Photos from the image-classification dataset "Agglomerative Model Data" in the GitHub repository kundana04/Food-Freshness-Detection-Using-Deep-Learning. Its 5 classes are: fresh, rotten, slightly aged, spoiled, stale.

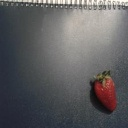
Label: slightly aged

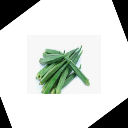
Label: fresh

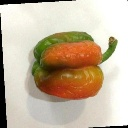
Label: rotten

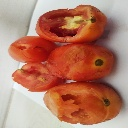
Label: stale

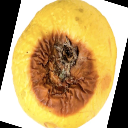
Label: spoiled

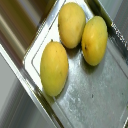
Label: slightly aged
